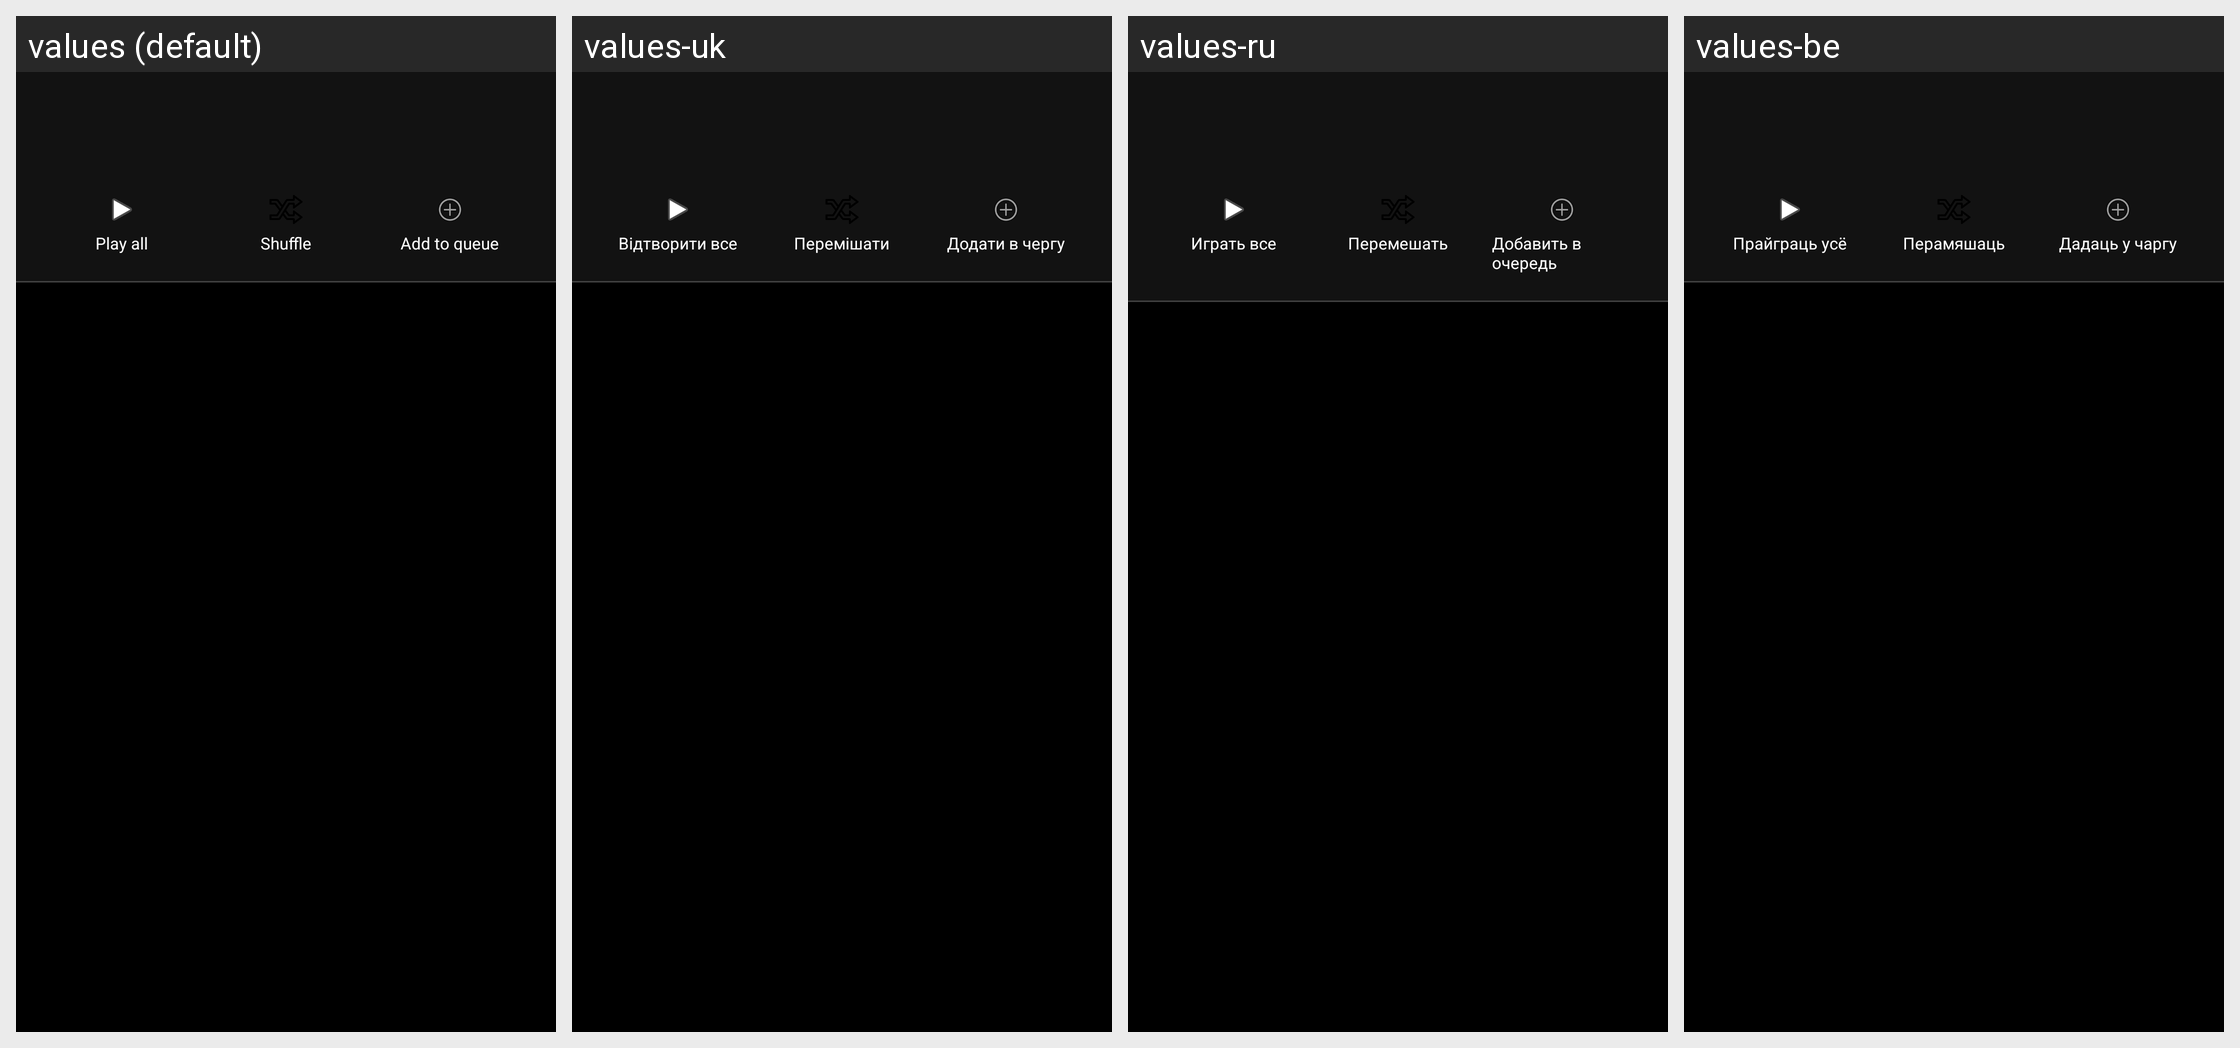

The Android screen above is rendered under several locales of the same app. Produce the string resources it draws, with the default and per-locale values.
Android screen res/layout/activity_list_with_header.xml rendered under 4 locales, left to right: values (default), values-uk, values-ru, values-be. Device: Nexus 5 (rendered at 1080×1920; each locale shown at half size, 540×960, under a caption strip naming it); theme AppTheme.Holo.Dark.
Other locales in the repository, not shown: values-es, values-fr, values-pl, values-pt-rBR.
Strings drawn on this screen, with the default value and each locale's value (text and hints the layout hard-codes, and strings that could not be matched under every locale, appear in the picture but are not listed):

play_all
  values: Play all
  values-uk: Відтворити все
  values-ru: Играть все
  values-be: Прайграць усё

shuffle_all
  values: Shuffle
  values-uk: Перемішати
  values-ru: Перемешать
  values-be: Перамяшаць

add_to_queue
  values: Add to queue
  values-uk: Додати в чергу
  values-ru: Добавить в очередь
  values-be: Дадаць у чаргу
